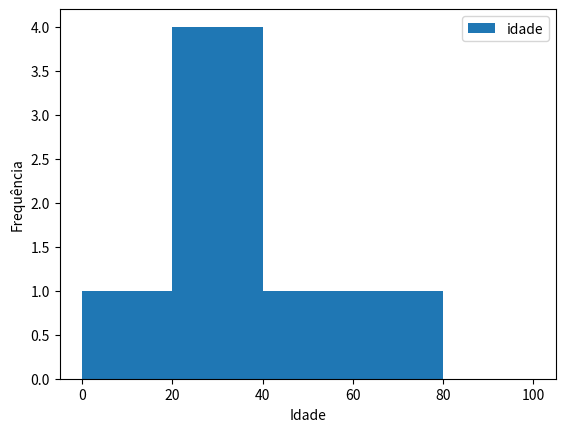

Python code for this plot:
import matplotlib.pyplot as plt
import pandas as pd

df = pd.DataFrame({
    'nome':['João','Maria','Pedro','Roberto','William','Elizabeth','José'],
    'idade':[23,78,22,19,45,33,20],
    'sexo':['M','F','M','M','M','F','M'],
    'peso':[65, 70, 88, 102, 57, 49, 80],
    'estado': ['PE', 'RJ', 'SP', 'PE', 'RJ', 'PE', 'SP']
})

df[['idade']].plot(kind='hist', bins=[0, 20, 40, 60, 80, 100])
plt.xlabel('Idade')
plt.ylabel('Frequência')
plt.show()
